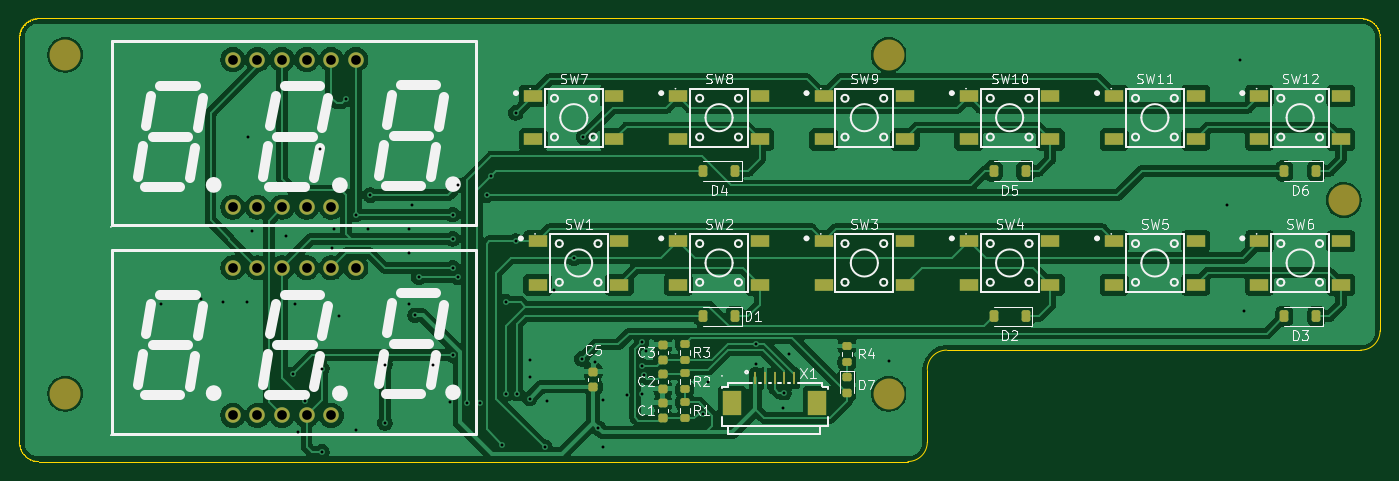
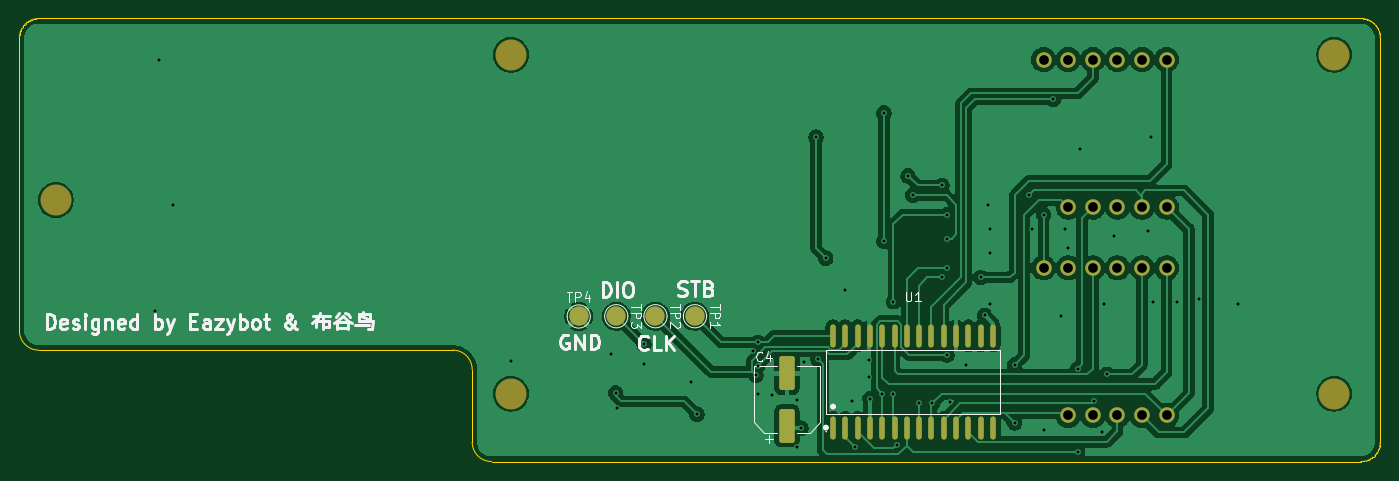
Circuit board: 8 layer files. Board 140.5 x 45.8 mm.
- drill: Drill_PTH_Through.DRL (1771 bytes)
- outline: Gerber_BoardOutlineLayer.GKO (8022 bytes)
- bottom_copper: Gerber_BottomLayer.GBL (113310 bytes)
- bottom_silk: Gerber_BottomSilkscreenLayer.GBO (25399 bytes)
- bottom_mask: Gerber_BottomSolderMaskLayer.GBS (3113 bytes)
- top_copper: Gerber_TopLayer.GTL (171865 bytes)
- top_silk: Gerber_TopSilkscreenLayer.GTO (62544 bytes)
- top_mask: Gerber_TopSolderMaskLayer.GTS (5525 bytes)

=== drill: Drill_PTH_Through.DRL ===
M48
; DRILL file KiCad 10.0.6 date 2026-10-08T20:53:04
; FORMAT={-:-/ absolute / metric / decimal}
; #@! TF.CreationDate,2026-10-08T20:53:04+08:00
; #@! TF.GenerationSoftware,Kicad,Pcbnew,10.0.6
; #@! TF.FileFunction,Plated,1,2,PTH
FMAT,2
METRIC
; #@! TA.AperFunction,Plated,PTH,ViaDrill
T1C0.300
; #@! TA.AperFunction,Plated,PTH,ComponentDrill
T2C1.000
%
G90
G05
T1
X88.4Y-95.2
X92.5Y-94.75
X94.75Y-95.0
X97.25Y-95.0
X97.4Y-78.0
X97.75Y-87.75
X101.25Y-88.25
X102.0Y-102.5
X102.25Y-95.25
X102.5Y-108.5
X103.25Y-105.25
X104.75Y-79.25
X105.0Y-101.9
X105.0Y-110.5
X106.0Y-89.5
X106.25Y-87.5
X106.75Y-96.5
X107.5Y-74.1
X108.5Y-86.0
X108.5Y-108.25
X109.75Y-87.5
X110.0Y-84.0
X111.5Y-101.5
X111.5Y-107.5
X114.0Y-95.186
X114.0Y-87.5
X114.0Y-90.0
X114.25Y-85.0
X114.6Y-96.4
X115.0Y-92.5
X116.5Y-101.5
X118.2Y-105.4
X118.5Y-86.0
X118.5Y-88.5
X118.5Y-91.5
X118.5Y-100.5
X119.0Y-83.0
X119.0Y-92.5
X120.0Y-105.5
X121.36Y-105.5
X122.0Y-84.0
X122.5Y-82.0
X123.625Y-109.775
X124.0Y-95.0
X124.0Y-104.5
X125.0Y-75.5
X125.0Y-88.75
X125.16Y-104.5
X126.44Y-105.0
X126.5Y-101.0
X126.5Y-102.75
X128.0Y-110.0
X128.25Y-105.25
X129.0Y-93.75
X131.0Y-90.5
X131.8Y-100.9
X132.0Y-78.0
X133.2Y-101.2
X133.55Y-108.05
X134.0Y-105.1
X134.0Y-110.0
X136.5Y-104.6
X138.0Y-99.2
X138.0Y-101.6
X138.0Y-104.5
X138.2Y-102.6
X138.496Y-100.123
X144.3Y-106.6
X144.9Y-103.3
X149.762Y-99.362
X149.8Y-101.4
X152.6Y-106.0
X152.7Y-104.4
X153.2Y-100.4
X163.5Y-101.1
X198.4Y-85.0
X199.8Y-70.0
X200.2Y-96.0
T2
X95.8Y-70.0
X95.8Y-85.24
X95.8Y-91.5
X95.8Y-106.74
X98.34Y-70.0
X98.34Y-85.24
X98.34Y-91.5
X98.34Y-106.74
X100.88Y-70.0
X100.88Y-85.24
X100.88Y-91.5
X100.88Y-106.74
X103.42Y-70.0
X103.42Y-85.24
X103.42Y-91.5
X103.42Y-106.74
X105.96Y-70.0
X105.96Y-85.24
X105.96Y-91.5
X105.96Y-106.74
X108.5Y-70.0
X108.5Y-91.5
M30

=== outline: Gerber_BoardOutlineLayer.GKO (8022 bytes, source omitted) ===
=== bottom_copper: Gerber_BottomLayer.GBL (113310 bytes, source omitted) ===
=== bottom_silk: Gerber_BottomSilkscreenLayer.GBO (25399 bytes, source omitted) ===
=== bottom_mask: Gerber_BottomSolderMaskLayer.GBS (3113 bytes, source withheld) ===
=== top_copper: Gerber_TopLayer.GTL (171865 bytes, source omitted) ===
=== top_silk: Gerber_TopSilkscreenLayer.GTO (62544 bytes, source omitted) ===
=== top_mask: Gerber_TopSolderMaskLayer.GTS ===
G04 EasyEDA Pro v2.2.42.2, 2026-10-08 20:55:05*
G04 Gerber Generator version 0.3*
%TF.GenerationSoftware,KiCad,Pcbnew,10.0.6*%
%TF.CreationDate,2026-10-08T20:53:08+08:00*%
%TF.ProjectId,keyboard,6b657962-6f61-4726-942e-6b696361645f,rev?*%
%TF.SameCoordinates,Original*%
%TF.FileFunction,Soldermask,Top*%
%TF.FilePolarity,Negative*%
%FSLAX46Y46*%
G04 Gerber Fmt 4.6, Leading zero omitted, Abs format (unit mm)*
G04 Created by KiCad (PCBNEW 10.0.6) date 2026-10-08 20:53:08*
%MOMM*%
%LPD*%
G01*
G04 APERTURE LIST*
G04 Aperture macros list*
%AMRoundRect*
0 Rectangle with rounded corners*
0 $1 Rounding radius*
0 $2 $3 $4 $5 $6 $7 $8 $9 X,Y pos of 4 corners*
0 Add a 4 corners polygon primitive as box body*
4,1,4,$2,$3,$4,$5,$6,$7,$8,$9,$2,$3,0*
0 Add four circle primitives for the rounded corners*
1,1,$1+$1,$2,$3*
1,1,$1+$1,$4,$5*
1,1,$1+$1,$6,$7*
1,1,$1+$1,$8,$9*
0 Add four rect primitives between the rounded corners*
20,1,$1+$1,$2,$3,$4,$5,0*
20,1,$1+$1,$4,$5,$6,$7,0*
20,1,$1+$1,$6,$7,$8,$9,0*
20,1,$1+$1,$8,$9,$2,$3,0*%
G04 Aperture macros list end*
%ADD10RoundRect,0.225000X0.225000X0.375000X-0.225000X0.375000X-0.225000X-0.375000X0.225000X-0.375000X0*%
%ADD11R,2.000000X1.300000*%
%ADD12RoundRect,0.225000X0.250000X-0.225000X0.250000X0.225000X-0.250000X0.225000X-0.250000X-0.225000X0*%
%ADD13C,1.600000*%
%ADD14C,3.200000*%
%ADD15RoundRect,0.200000X-0.275000X0.200000X-0.275000X-0.200000X0.275000X-0.200000X0.275000X0.200000X0*%
%ADD16RoundRect,0.200000X0.275000X-0.200000X0.275000X0.200000X-0.275000X0.200000X-0.275000X-0.200000X0*%
%ADD17RoundRect,0.225000X-0.250000X0.225000X-0.250000X-0.225000X0.250000X-0.225000X0.250000X0.225000X0*%
%ADD18R,0.300000X1.250000*%
%ADD19R,2.000000X2.500000*%
%ADD20RoundRect,0.218750X-0.256250X0.218750X-0.256250X-0.218750X0.256250X-0.218750X0.256250X0.218750X0*%
%ADD21C,0.9491*%
G04 APERTURE END LIST*
G54D10*
%TO.C,D6*%
X207650000Y-81500000D03*
X204350000Y-81500000D03*
%TD*%
G54D11*
%TO.C,SW9*%
X156800000Y-73750000D03*
X165200000Y-73750000D03*
X156800000Y-78250000D03*
X165200000Y-78250000D03*
%TD*%
%TO.C,SW4*%
X171800000Y-88750000D03*
X180200000Y-88750000D03*
X171800000Y-93250000D03*
X180200000Y-93250000D03*
%TD*%
G54D12*
%TO.C,C5*%
X133000000Y-103775000D03*
X133000000Y-102225000D03*
%TD*%
G54D13*
%TO.C,LED2*%
X95800000Y-85240000D03*
X98340000Y-85240000D03*
X100880000Y-85240000D03*
X103420000Y-85240000D03*
X105960000Y-85240000D03*
X108500000Y-70000000D03*
X105960000Y-70000000D03*
X103420000Y-70000000D03*
X100880000Y-70000000D03*
X98340000Y-70000000D03*
X95800000Y-70000000D03*
%TD*%
G54D14*
%TO.C,*%
X78500000Y-104500000D03*
%TD*%
G54D11*
%TO.C,SW1*%
X127300000Y-88750000D03*
X135700000Y-88750000D03*
X127300000Y-93250000D03*
X135700000Y-93250000D03*
%TD*%
G54D14*
%TO.C,*%
X163500000Y-69500000D03*
%TD*%
G54D11*
%TO.C,SW12*%
X201800000Y-73750000D03*
X210200000Y-73750000D03*
X201800000Y-78250000D03*
X210200000Y-78250000D03*
%TD*%
G54D10*
%TO.C,D3*%
X207650000Y-96500000D03*
X204350000Y-96500000D03*
%TD*%
G54D15*
%TO.C,R3*%
X142450000Y-99400000D03*
X142450000Y-101050000D03*
%TD*%
G54D10*
%TO.C,D2*%
X177650000Y-96500000D03*
X174350000Y-96500000D03*
%TD*%
G54D16*
%TO.C,R4*%
X159200000Y-101225000D03*
X159200000Y-99575000D03*
%TD*%
G54D11*
%TO.C,SW3*%
X156800000Y-88750000D03*
X165200000Y-88750000D03*
X156800000Y-93250000D03*
X165200000Y-93250000D03*
%TD*%
%TO.C,SW7*%
X126800000Y-73750000D03*
X135200000Y-73750000D03*
X126800000Y-78250000D03*
X135200000Y-78250000D03*
%TD*%
G54D10*
%TO.C,D4*%
X147650000Y-81500000D03*
X144350000Y-81500000D03*
%TD*%
G54D17*
%TO.C,C2*%
X140200000Y-102450000D03*
X140200000Y-104000000D03*
%TD*%
G54D12*
%TO.C,C3*%
X140200000Y-101000000D03*
X140200000Y-99450000D03*
%TD*%
G54D11*
%TO.C,SW5*%
X186800000Y-88750000D03*
X195200000Y-88750000D03*
X186800000Y-93250000D03*
X195200000Y-93250000D03*
%TD*%
G54D14*
%TO.C,*%
X210500000Y-84500000D03*
%TD*%
G54D15*
%TO.C,R1*%
X142450000Y-105400000D03*
X142450000Y-107050000D03*
%TD*%
G54D16*
%TO.C,R2*%
X142450000Y-104050000D03*
X142450000Y-102400000D03*
%TD*%
G54D11*
%TO.C,SW6*%
X201800000Y-88750000D03*
X210200000Y-88750000D03*
X201800000Y-93250000D03*
X210200000Y-93250000D03*
%TD*%
%TO.C,SW10*%
X171800000Y-73750000D03*
X180200000Y-73750000D03*
X171800000Y-78250000D03*
X180200000Y-78250000D03*
%TD*%
G54D10*
%TO.C,D1*%
X147650000Y-96500000D03*
X144350000Y-96500000D03*
%TD*%
%TO.C,D5*%
X177650000Y-81500000D03*
X174350000Y-81500000D03*
%TD*%
G54D14*
%TO.C,*%
X163500000Y-104500000D03*
%TD*%
G54D18*
%TO.C,X1*%
X149750000Y-102910000D03*
X150750000Y-102910000D03*
X151750000Y-102910000D03*
X152750000Y-102910000D03*
X153750000Y-102910000D03*
G54D19*
X156150000Y-105430000D03*
X147350000Y-105430000D03*
%TD*%
G54D11*
%TO.C,SW2*%
X141800000Y-88750000D03*
X150200000Y-88750000D03*
X141800000Y-93250000D03*
X150200000Y-93250000D03*
%TD*%
%TO.C,SW11*%
X186800000Y-73750000D03*
X195200000Y-73750000D03*
X186800000Y-78250000D03*
X195200000Y-78250000D03*
%TD*%
G54D20*
%TO.C,D7*%
X159200000Y-102812500D03*
X159200000Y-104387500D03*
%TD*%
G54D13*
%TO.C,LED1*%
X95800000Y-106740000D03*
X98340000Y-106740000D03*
X100880000Y-106740000D03*
X103420000Y-106740000D03*
X105960000Y-106740000D03*
X108500000Y-91500000D03*
X105960000Y-91500000D03*
X103420000Y-91500000D03*
X100880000Y-91500000D03*
X98340000Y-91500000D03*
X95800000Y-91500000D03*
%TD*%
G54D14*
%TO.C,*%
X78500000Y-69500000D03*
%TD*%
G54D11*
%TO.C,SW8*%
X141800000Y-73750000D03*
X150200000Y-73750000D03*
X141800000Y-78250000D03*
X150200000Y-78250000D03*
%TD*%
G54D12*
%TO.C,C1*%
X140200000Y-107000000D03*
X140200000Y-105450000D03*
%TD*%
M02*
